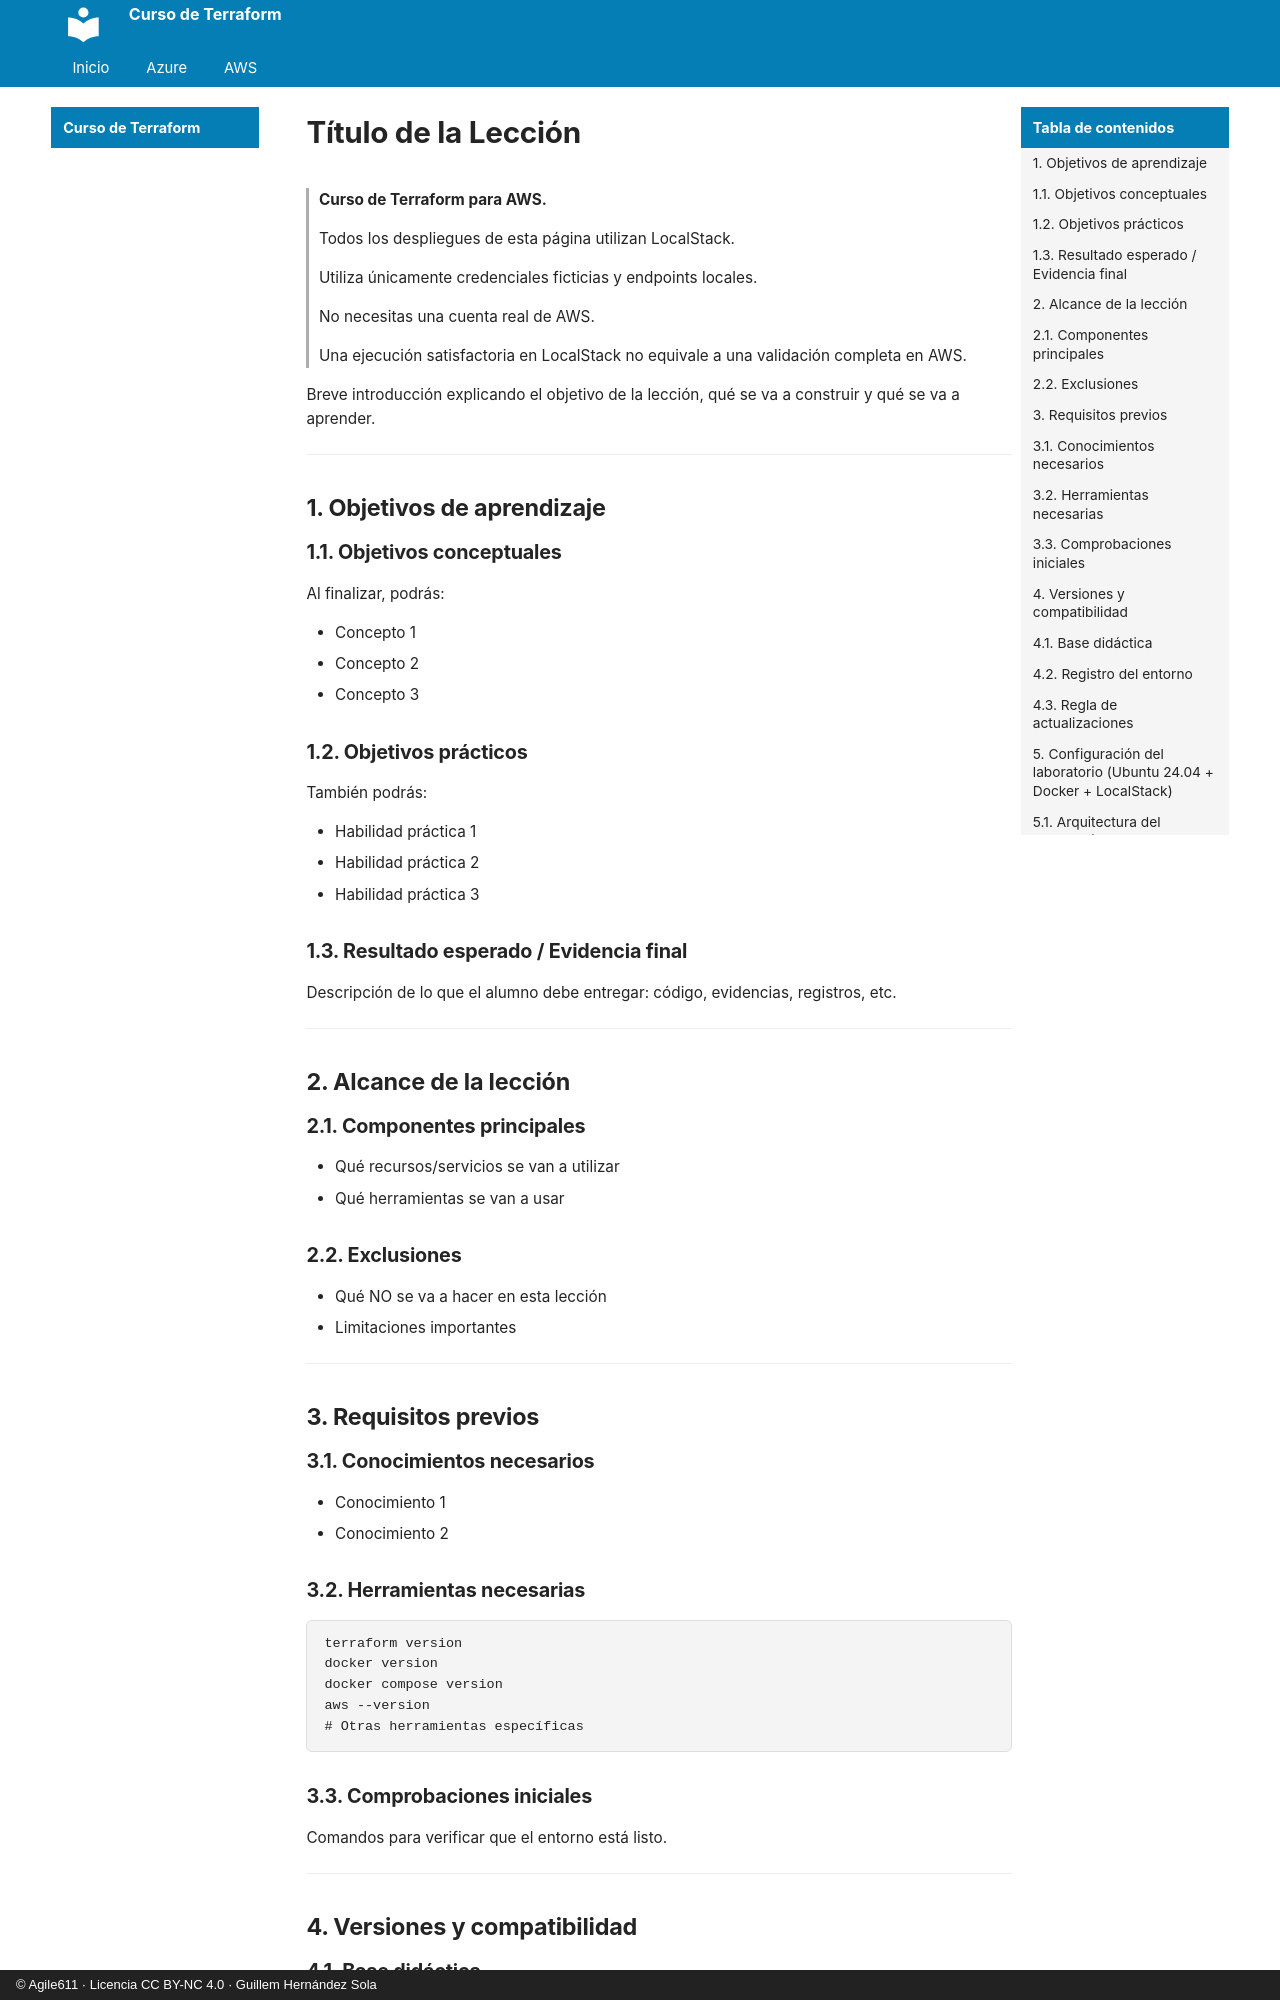

repository: agile611/curso-terraform · page: aws/TEMPLATE_LESSON/index.html · generator: mkdocs · copyright: © Agile611 · Licencia CC BY-NC 4.0 · Guillem Hernández Sola

# Título de la Lección

> **Curso de Terraform para AWS.**
>
> Todos los despliegues de esta página utilizan LocalStack.
>
> Utiliza únicamente credenciales ficticias y endpoints locales.
>
> No necesitas una cuenta real de AWS.
>
> Una ejecución satisfactoria en LocalStack no equivale a una validación completa en AWS.

Breve introducción explicando el objetivo de la lección, qué se va a construir y qué se va a aprender.

---

## 1. Objetivos de aprendizaje

### 1.1. Objetivos conceptuales

Al finalizar, podrás:

- Concepto 1
- Concepto 2
- Concepto 3

### 1.2. Objetivos prácticos

También podrás:

- Habilidad práctica 1
- Habilidad práctica 2
- Habilidad práctica 3

### 1.3. Resultado esperado / Evidencia final

Descripción de lo que el alumno debe entregar: código, evidencias, registros, etc.

---

## 2. Alcance de la lección

### 2.1. Componentes principales

- Qué recursos/servicios se van a utilizar
- Qué herramientas se van a usar

### 2.2. Exclusiones

- Qué NO se va a hacer en esta lección
- Limitaciones importantes

---

## 3. Requisitos previos

### 3.1. Conocimientos necesarios

- Conocimiento 1
- Conocimiento 2

### 3.2. Herramientas necesarias

```bash
terraform version
docker version
docker compose version
aws --version
# Otras herramientas específicas
```

### 3.3. Comprobaciones iniciales

Comandos para verificar que el entorno está listo.

---

## 4. Versiones y compatibilidad

### 4.1. Base didáctica

- Terraform: >= 1.6, < 2.0
- Provider AWS: ~> 5.0
- LocalStack: [versión específica probada por el docente]

### 4.2. Registro del entorno

El alumno debe documentar:
- Versión de Terraform CLI
- Versión efectiva del provider (desde `.terraform.lock.hcl`)
- Imagen y digest de LocalStack
- Docker y Docker Compose
- AWS CLI
- Sistema operativo y arquitectura

### 4.3. Regla de actualizaciones

No actualices herramientas a mitad de una práctica sin registrar el cambio y repetir las comprobaciones.

---

## 5. Configuración del laboratorio (Ubuntu 24.04 + Docker + LocalStack)
